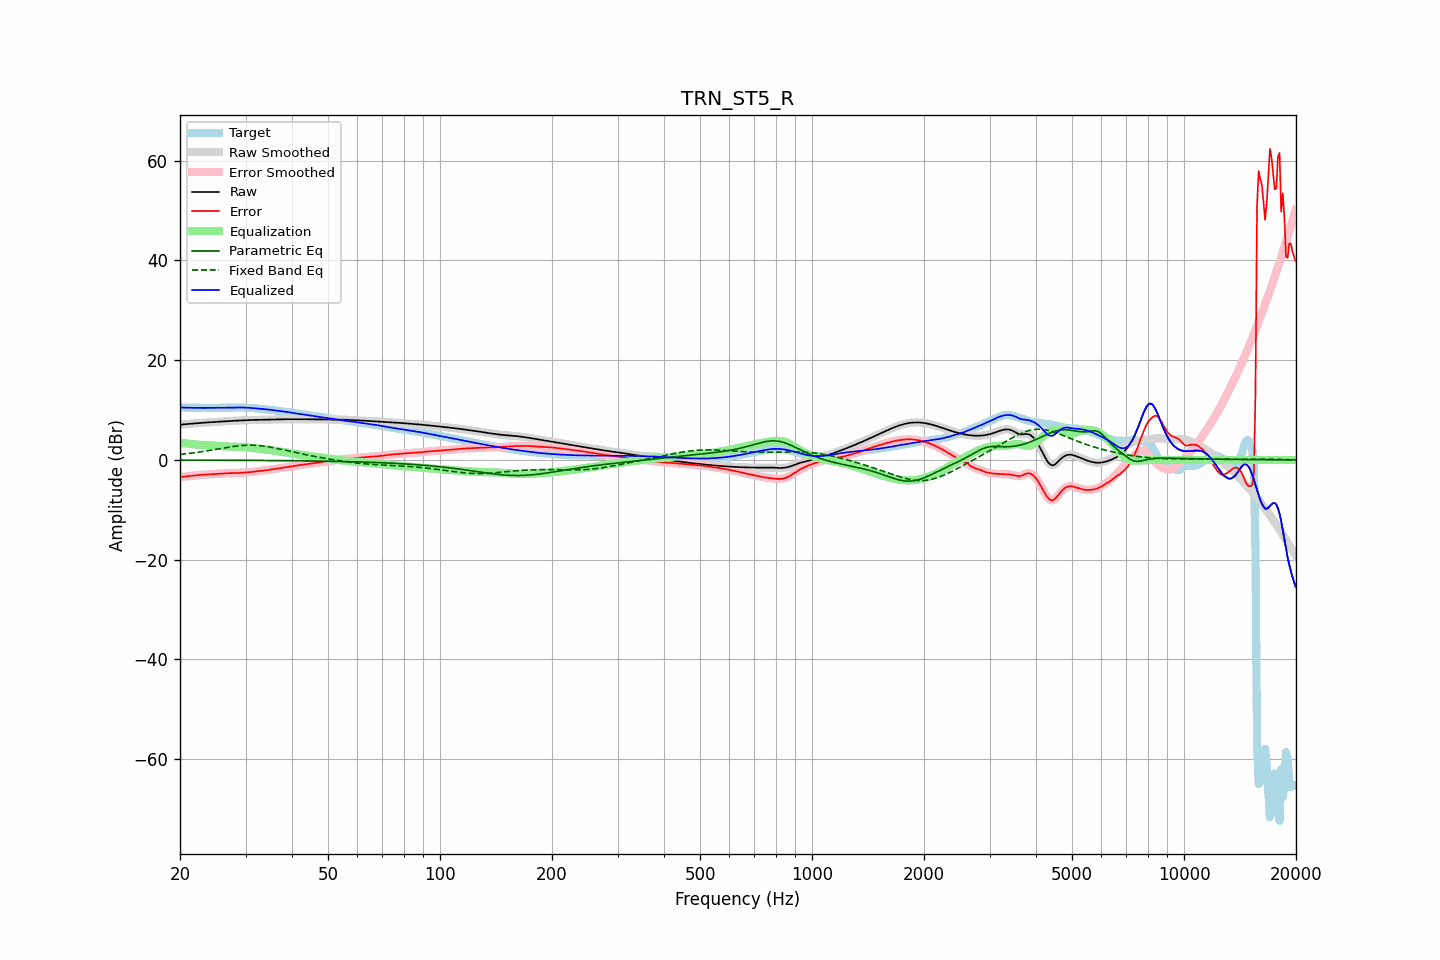

Values plotted in this chart, from the file beside it:
frequency, raw, error, smoothed, error_smoothed, equalization, parametric_eq, fixed_band_eq, equalized_raw, equalized_smoothed, target
20.00, 7.06, -3.45, 7.06, -3.45, 3.45, -0.04, 1.10, 10.51, 10.51, 10.50
20.20, 7.09, -3.41, 7.09, -3.41, 3.41, -0.04, 1.13, 10.50, 10.50, 10.50
20.40, 7.12, -3.37, 7.12, -3.37, 3.37, -0.04, 1.17, 10.49, 10.49, 10.49
20.61, 7.15, -3.34, 7.15, -3.34, 3.33, -0.04, 1.20, 10.48, 10.48, 10.49
20.81, 7.18, -3.30, 7.18, -3.30, 3.29, -0.04, 1.24, 10.47, 10.47, 10.48
21.02, 7.21, -3.26, 7.21, -3.26, 3.26, -0.04, 1.28, 10.47, 10.47, 10.47
21.23, 7.24, -3.22, 7.24, -3.22, 3.22, -0.04, 1.32, 10.46, 10.46, 10.46
21.44, 7.27, -3.19, 7.27, -3.19, 3.19, -0.04, 1.36, 10.45, 10.45, 10.45
21.66, 7.29, -3.15, 7.29, -3.15, 3.15, -0.05, 1.40, 10.45, 10.45, 10.44
21.87, 7.32, -3.12, 7.32, -3.12, 3.12, -0.05, 1.44, 10.44, 10.44, 10.44
22.09, 7.35, -3.09, 7.35, -3.09, 3.09, -0.05, 1.49, 10.44, 10.44, 10.44
22.31, 7.37, -3.06, 7.37, -3.06, 3.06, -0.05, 1.53, 10.43, 10.43, 10.43
22.54, 7.40, -3.04, 7.40, -3.04, 3.04, -0.05, 1.58, 10.43, 10.43, 10.43
22.76, 7.42, -3.01, 7.42, -3.01, 3.01, -0.05, 1.63, 10.43, 10.43, 10.43
22.99, 7.44, -2.99, 7.44, -2.99, 2.99, -0.05, 1.68, 10.43, 10.43, 10.43
23.22, 7.47, -2.96, 7.47, -2.96, 2.96, -0.05, 1.73, 10.43, 10.43, 10.43
23.45, 7.49, -2.94, 7.49, -2.94, 2.94, -0.05, 1.78, 10.43, 10.43, 10.43
23.69, 7.51, -2.92, 7.51, -2.92, 2.92, -0.05, 1.83, 10.43, 10.43, 10.43
23.92, 7.54, -2.90, 7.54, -2.90, 2.90, -0.06, 1.88, 10.44, 10.43, 10.43
24.16, 7.56, -2.88, 7.56, -2.88, 2.88, -0.06, 1.94, 10.44, 10.44, 10.44
24.40, 7.58, -2.86, 7.58, -2.86, 2.86, -0.06, 1.99, 10.44, 10.44, 10.44
24.65, 7.60, -2.84, 7.60, -2.84, 2.84, -0.06, 2.05, 10.44, 10.44, 10.44
24.89, 7.62, -2.82, 7.62, -2.82, 2.82, -0.06, 2.10, 10.44, 10.44, 10.44
25.14, 7.64, -2.80, 7.64, -2.80, 2.80, -0.06, 2.16, 10.44, 10.44, 10.44
25.39, 7.66, -2.78, 7.66, -2.78, 2.78, -0.06, 2.21, 10.43, 10.43, 10.44
25.65, 7.68, -2.75, 7.68, -2.75, 2.75, -0.06, 2.27, 10.43, 10.43, 10.43
25.91, 7.70, -2.73, 7.70, -2.73, 2.73, -0.07, 2.32, 10.43, 10.43, 10.43
26.16, 7.72, -2.71, 7.72, -2.71, 2.71, -0.07, 2.38, 10.43, 10.43, 10.43
26.43, 7.74, -2.69, 7.74, -2.69, 2.69, -0.07, 2.43, 10.43, 10.43, 10.43
26.69, 7.76, -2.68, 7.76, -2.68, 2.68, -0.07, 2.49, 10.44, 10.44, 10.44
26.96, 7.78, -2.66, 7.78, -2.66, 2.67, -0.07, 2.54, 10.45, 10.45, 10.44
27.23, 7.80, -2.65, 7.80, -2.65, 2.66, -0.07, 2.59, 10.46, 10.46, 10.45
27.50, 7.82, -2.65, 7.82, -2.65, 2.65, -0.07, 2.64, 10.47, 10.47, 10.47
27.77, 7.84, -2.65, 7.84, -2.65, 2.65, -0.08, 2.68, 10.48, 10.48, 10.48
28.05, 7.85, -2.64, 7.85, -2.64, 2.64, -0.08, 2.73, 10.49, 10.49, 10.50
28.33, 7.87, -2.64, 7.87, -2.64, 2.63, -0.08, 2.77, 10.50, 10.50, 10.51
28.62, 7.89, -2.63, 7.89, -2.63, 2.62, -0.08, 2.81, 10.51, 10.51, 10.51
28.90, 7.90, -2.61, 7.90, -2.61, 2.61, -0.08, 2.84, 10.51, 10.51, 10.52
29.19, 7.92, -2.59, 7.92, -2.59, 2.59, -0.08, 2.87, 10.51, 10.51, 10.51
29.48, 7.94, -2.57, 7.94, -2.57, 2.57, -0.09, 2.89, 10.50, 10.50, 10.50
29.78, 7.95, -2.54, 7.95, -2.54, 2.55, -0.09, 2.92, 10.50, 10.50, 10.49
30.08, 7.96, -2.51, 7.96, -2.51, 2.52, -0.09, 2.93, 10.48, 10.48, 10.48
30.38, 7.98, -2.49, 7.98, -2.49, 2.49, -0.09, 2.94, 10.47, 10.47, 10.46
30.68, 7.98, -2.46, 7.99, -2.46, 2.46, -0.09, 2.95, 10.45, 10.45, 10.45
30.99, 7.99, -2.43, 7.99, -2.43, 2.43, -0.10, 2.95, 10.42, 10.42, 10.43
31.30, 8.00, -2.40, 8.00, -2.40, 2.39, -0.10, 2.94, 10.40, 10.40, 10.40
31.61, 8.01, -2.36, 8.01, -2.36, 2.36, -0.10, 2.94, 10.37, 10.37, 10.37
31.93, 8.02, -2.32, 8.02, -2.32, 2.32, -0.10, 2.92, 10.34, 10.34, 10.34
32.24, 8.02, -2.28, 8.02, -2.28, 2.29, -0.10, 2.90, 10.31, 10.31, 10.31
32.57, 8.03, -2.24, 8.03, -2.24, 2.25, -0.11, 2.87, 10.28, 10.28, 10.27
32.89, 8.04, -2.21, 8.04, -2.21, 2.21, -0.11, 2.84, 10.25, 10.25, 10.25
33.22, 8.05, -2.17, 8.05, -2.17, 2.17, -0.11, 2.81, 10.22, 10.22, 10.22
33.55, 8.06, -2.14, 8.06, -2.14, 2.13, -0.11, 2.77, 10.20, 10.19, 10.20
33.89, 8.07, -2.10, 8.07, -2.10, 2.09, -0.11, 2.72, 10.16, 10.16, 10.17
34.23, 8.08, -2.06, 8.08, -2.06, 2.05, -0.12, 2.68, 10.13, 10.13, 10.13
34.57, 8.08, -2.01, 8.08, -2.01, 2.01, -0.12, 2.62, 10.09, 10.09, 10.10
34.92, 8.09, -1.97, 8.09, -1.97, 1.97, -0.12, 2.57, 10.05, 10.05, 10.05
35.27, 8.09, -1.92, 8.09, -1.92, 1.92, -0.12, 2.51, 10.01, 10.01, 10.01
35.62, 8.10, -1.87, 8.10, -1.87, 1.87, -0.13, 2.45, 9.97, 9.97, 9.97
35.97, 8.11, -1.82, 8.11, -1.82, 1.82, -0.13, 2.39, 9.93, 9.93, 9.93
... 635 more rows
